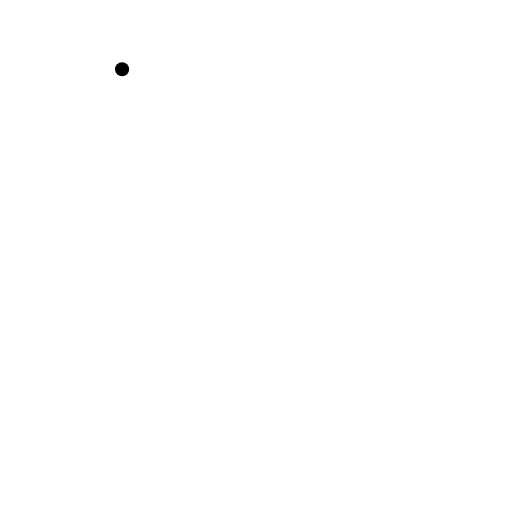
t = 0.00 s
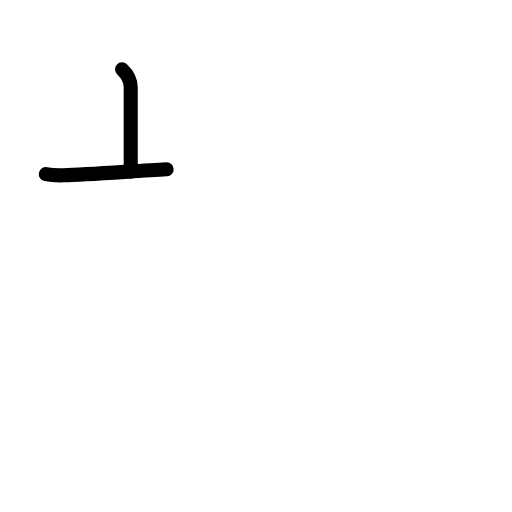
t = 1.58 s
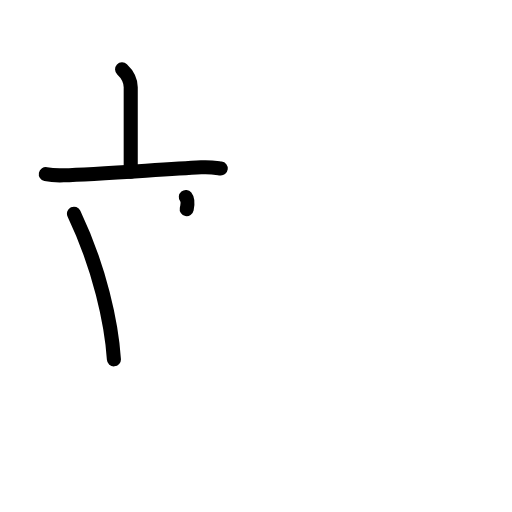
t = 3.25 s
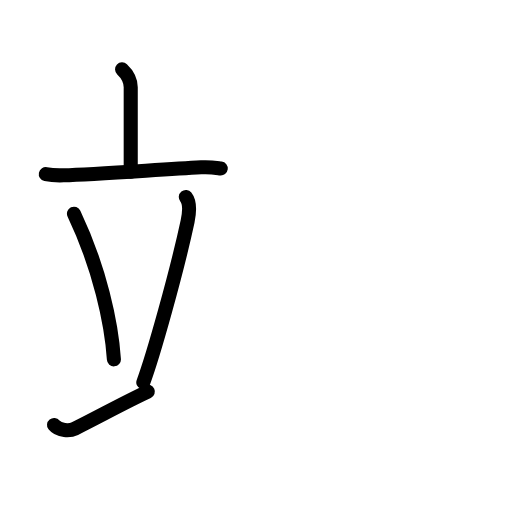
t = 4.75 s
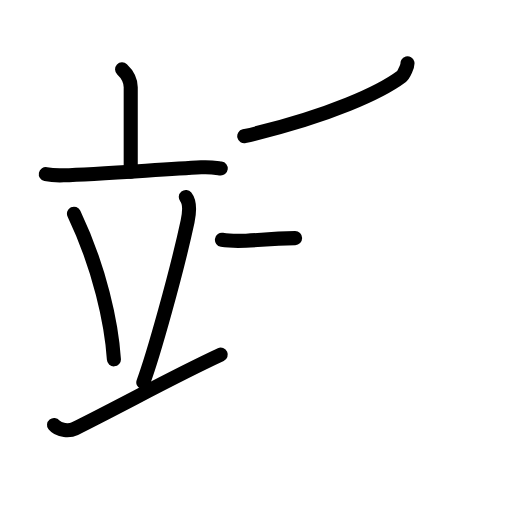
t = 6.42 s
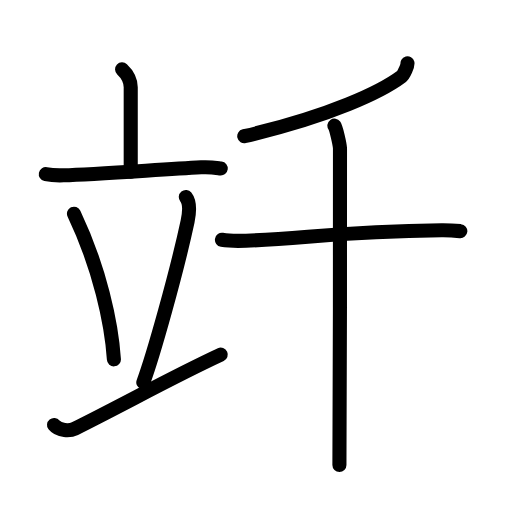
t = 8.00 s

The animated SVG that drew these frames (rendered in a browser with its animation timeline set to each time). Animation: 24 SMIL elements (animate=24); one cycle of 8.00 s.

<?xml version="1.0" encoding="UTF-8"?>
<!--
AniKanjiVG is licensed by CC-BY-SA Paul C. Sommerhoff (https://bitbucket.org/sommerhoff/anikanjivg).
AniKanjiVG uses KanjiVG which is licensed by CC-BY-SA Ulrich Apel (http://kanjivg.tagaini.net).
See also http://creativecommons.org/licenses/by-sa/3.0/
-->
<svg xmlns:kvg='http://kanjivg.tagaini.net' xmlns='http://www.w3.org/2000/svg' width='109' height='109' viewBox='0 0 109 109' style='fill:none;stroke:#000000;stroke-width:3;stroke-linecap:round;stroke-linejoin:round;' id="kvg:kanji_07acf"><g id="kvg:07acf" kvg:element="竏"><g id="kvg:07acf-g1" kvg:element="立" kvg:position="left" kvg:radical="general"><g id="kvg:07acf-g2" kvg:element="亠" kvg:position="top"><path id="kvg:07acf-s1" kvg:type="㇑a" d="M25.99,14.75c1.21,1.14,1.84,2.66,1.84,3.84c0,2.69,0,10.65,0,17.96"><animate attributeName="d" begin="0.0s" dur="0.5s" from="M25.99,14.75C25.99,14.75,25.99,14.75,25.99,14.75" to="M25.99,14.75c1.21,1.14,1.84,2.66,1.84,3.84" />
<animate attributeName="d" begin="0.5s" dur="0.5s" from="M25.99,14.75c1.21,1.14,1.84,2.66,1.84,3.84c0,0,0,0,0,0,0" to="M25.99,14.75c1.21,1.14,1.84,2.66,1.84,3.84c0,2.69,0,10.65,0,17.96" />
</path>
<path id="kvg:07acf-s2" kvg:type="㇐" d="M9.75,37.07c1.2,0.25,2.6,0.29,3.79,0.25c6.75-0.21,20.11-1.2,29.28-1.7C44.8,35.5,46,35.73,47,35.86"><animate attributeName="d" begin="1.0s" dur="0.3333333333333333s" from="M9.75,37.07C9.75,37.07,9.75,37.07,9.75,37.07" to="M9.75,37.07c1.2,0.25,2.6,0.29,3.79,0.25" />
<animate attributeName="d" begin="1.3333333333333333s" dur="0.3333333333333333s" from="M9.75,37.07c1.2,0.25,2.6,0.29,3.79,0.25c0,0,0,0,0,0,0" to="M9.75,37.07c1.2,0.25,2.6,0.29,3.79,0.25c6.75-0.21,20.11-1.2,29.28-1.7" />
<animate attributeName="d" begin="1.6666666666666665s" dur="0.3333333333333333s" from="M9.75,37.07c1.2,0.25,2.6,0.29,3.79,0.25c6.75-0.21,20.11-1.2,29.28-1.7c0,0,0,0,0,0,0" to="M9.75,37.07c1.2,0.25,2.6,0.29,3.79,0.25c6.75-0.21,20.11-1.2,29.28-1.7C44.8,35.5,46,35.73,47,35.86" />
<animate attributeName="d" begin="0s" dur="1.0s" from="M-100,-100" to="M-100,-100" />
</path>
</g>
<g id="kvg:07acf-g3" kvg:position="bottom"><path id="kvg:07acf-s3" kvg:type="㇔" d="M15.75,45.5c5.5,11.56,8,23.38,8.5,31"><animate attributeName="d" begin="2.0s" dur="1.0s" from="M15.75,45.5C15.75,45.5,15.75,45.5,15.75,45.5" to="M15.75,45.5c5.5,11.56,8,23.38,8.5,31" />
<animate attributeName="d" begin="0s" dur="2.0s" from="M-100,-100" to="M-100,-100" />
</path>
<path id="kvg:07acf-s4" kvg:type="㇒" d="M39.56,41.94c1.07,1.34,0.6,4.13,0.38,5.19c-2.36,10.97-7.32,28.58-9.43,34.27"><animate attributeName="d" begin="3.0s" dur="0.5s" from="M39.56,41.94C39.56,41.94,39.56,41.94,39.56,41.94" to="M39.56,41.94c1.07,1.34,0.6,4.13,0.38,5.19" />
<animate attributeName="d" begin="3.5s" dur="0.5s" from="M39.56,41.94c1.07,1.34,0.6,4.13,0.38,5.19c0,0,0,0,0,0,0" to="M39.56,41.94c1.07,1.34,0.6,4.13,0.38,5.19c-2.36,10.97-7.32,28.58-9.43,34.27" />
<animate attributeName="d" begin="0s" dur="3.0s" from="M-100,-100" to="M-100,-100" />
</path>
<path id="kvg:07acf-s5" kvg:type="㇀/㇐" d="M11.5,90.47c1.05,1.32,3.41,1.29,4.45,0.77C27.43,85.51,36.82,80.22,47,75.5"><animate attributeName="d" begin="4.0s" dur="0.5s" from="M11.5,90.47C11.5,90.47,11.5,90.47,11.5,90.47" to="M11.5,90.47c1.05,1.32,3.41,1.29,4.45,0.77" />
<animate attributeName="d" begin="4.5s" dur="0.5s" from="M11.5,90.47c1.05,1.32,3.41,1.29,4.45,0.77c0,0,0,0,0,0,0" to="M11.5,90.47c1.05,1.32,3.41,1.29,4.45,0.77C27.43,85.51,36.82,80.22,47,75.5" />
<animate attributeName="d" begin="0s" dur="4.0s" from="M-100,-100" to="M-100,-100" />
</path>
</g>
</g>
<g id="kvg:07acf-g4" kvg:element="千" kvg:position="right"><g id="kvg:07acf-g5" kvg:element="丿" kvg:position="top"><path id="kvg:07acf-s6" kvg:type="㇒" d="M86.75,13.5c0.1,0.38-0.75,2.4-1.3,2.81C81.25,19.45,70.6,24.63,52,29"><animate attributeName="d" begin="5.0s" dur="0.5s" from="M86.75,13.5C86.75,13.5,86.75,13.5,86.75,13.5" to="M86.75,13.5c0.1,0.38-0.75,2.4-1.3,2.81" />
<animate attributeName="d" begin="5.5s" dur="0.5s" from="M86.75,13.5c0.1,0.38-0.75,2.4-1.3,2.81c0,0,0,0,0,0,0" to="M86.75,13.5c0.1,0.38-0.75,2.4-1.3,2.81C81.25,19.45,70.6,24.63,52,29" />
<animate attributeName="d" begin="0s" dur="5.0s" from="M-100,-100" to="M-100,-100" />
</path>
</g>
<g id="kvg:07acf-g6" kvg:element="十" kvg:position="bottom"><path id="kvg:07acf-s7" kvg:type="㇐" d="M47.25,51.05c1.14,0.19,3.99,0.23,5.13,0.19c13.2-0.52,19.58-1.93,41.62-2.21c1.9-0.02,3.04,0.09,4,0.18"><animate attributeName="d" begin="6.0s" dur="0.3333333333333333s" from="M47.25,51.05C47.25,51.05,47.25,51.05,47.25,51.05" to="M47.25,51.05c1.14,0.19,3.99,0.23,5.13,0.19" />
<animate attributeName="d" begin="6.333333333333333s" dur="0.3333333333333333s" from="M47.25,51.05c1.14,0.19,3.99,0.23,5.13,0.19c0,0,0,0,0,0,0" to="M47.25,51.05c1.14,0.19,3.99,0.23,5.13,0.19c13.2-0.52,19.58-1.93,41.62-2.21" />
<animate attributeName="d" begin="6.666666666666667s" dur="0.3333333333333333s" from="M47.25,51.05c1.14,0.19,3.99,0.23,5.13,0.19c13.2-0.52,19.58-1.93,41.62-2.21c0,0,0,0,0,0,0" to="M47.25,51.05c1.14,0.19,3.99,0.23,5.13,0.19c13.2-0.52,19.58-1.93,41.62-2.21c1.9-0.02,3.04,0.09,4,0.18" />
<animate attributeName="d" begin="0s" dur="6.0s" from="M-100,-100" to="M-100,-100" />
</path>
<path id="kvg:07acf-s8" kvg:type="㇑" d="M71.19,26.75c0.36,0.51,1.12,3.79,1.19,4.8c0.07,1.01-0.05,61.13-0.12,67.45"><animate attributeName="d" begin="7.0s" dur="0.5s" from="M71.19,26.75C71.19,26.75,71.19,26.75,71.19,26.75" to="M71.19,26.75c0.36,0.51,1.12,3.79,1.19,4.8" />
<animate attributeName="d" begin="7.5s" dur="0.5s" from="M71.19,26.75c0.36,0.51,1.12,3.79,1.19,4.8c0,0,0,0,0,0,0" to="M71.19,26.75c0.36,0.51,1.12,3.79,1.19,4.8c0.07,1.01-0.05,61.13-0.12,67.45" />
<animate attributeName="d" begin="0s" dur="7.0s" from="M-100,-100" to="M-100,-100" />
</path>
</g>
</g>
</g>
</svg>
